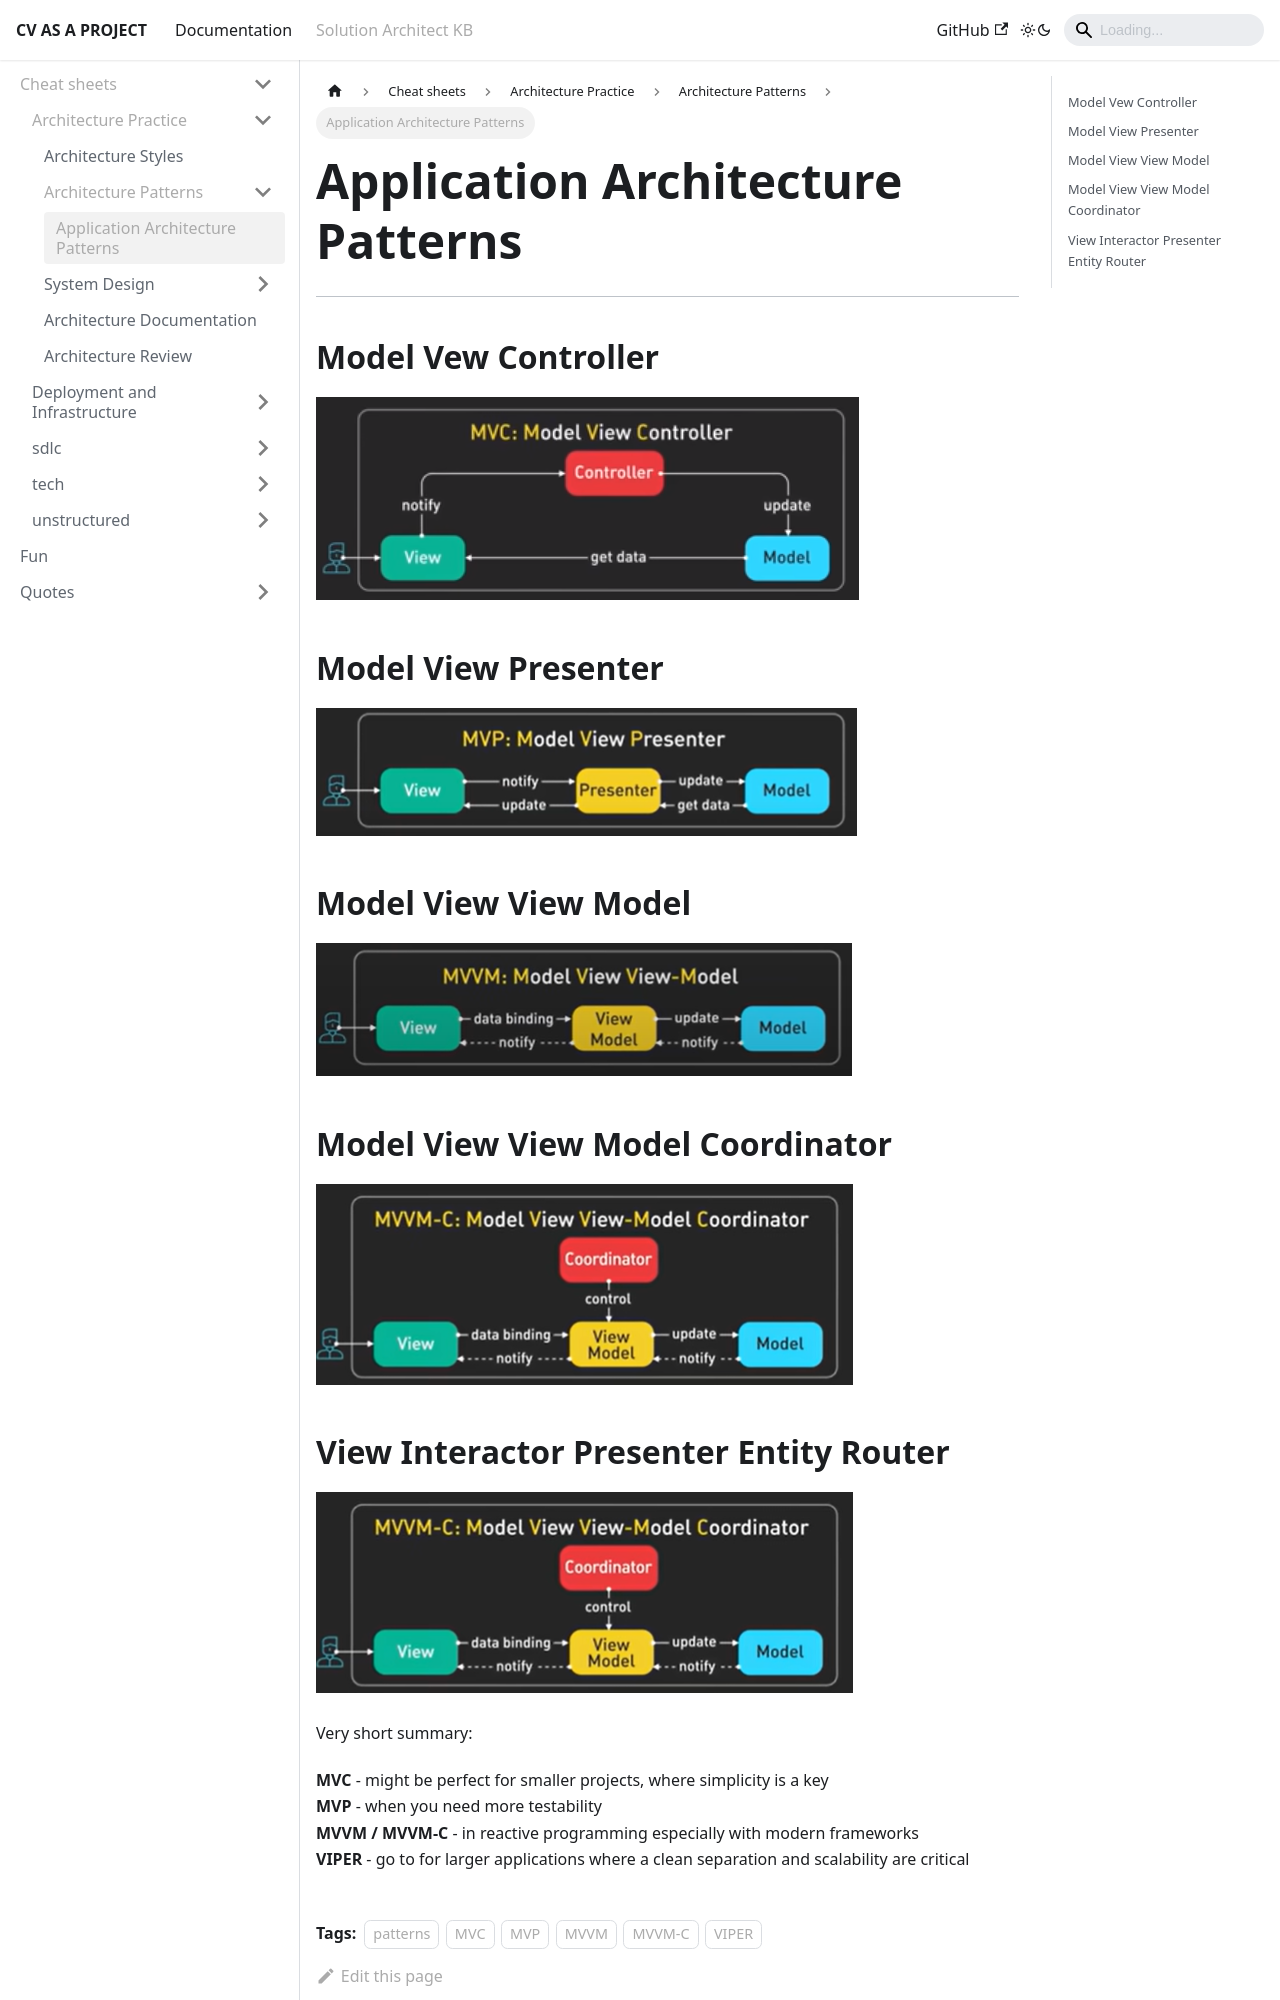

repository: aliaksandrsurma/cv-as-a-project-docs · page: docs/personal-kb/cheat-sheets/architecture-practice/architecture-patterns/app-architecture-patterns.html · generator: docusaurus

---
sidebar_position: 2
title: Application Architecture Patterns
tags:
  - patterns
  - MVC
  - MVP
  - MVVM
  - MVVM-C
  - VIPER

---

# Application Architecture Patterns

***
## Model Vew Controller

![MVC](./img/architecture-patterns-mvc.png)

## Model View Presenter 

![MVP](./img/architecture-patterns-mvp.png)

## Model View View Model 

![MVVM](./img/architecture-patterns-mvvm.png)

## Model View View Model Coordinator

![MVVM-C](./img/architecture-patterns-mvvm-c.png)
